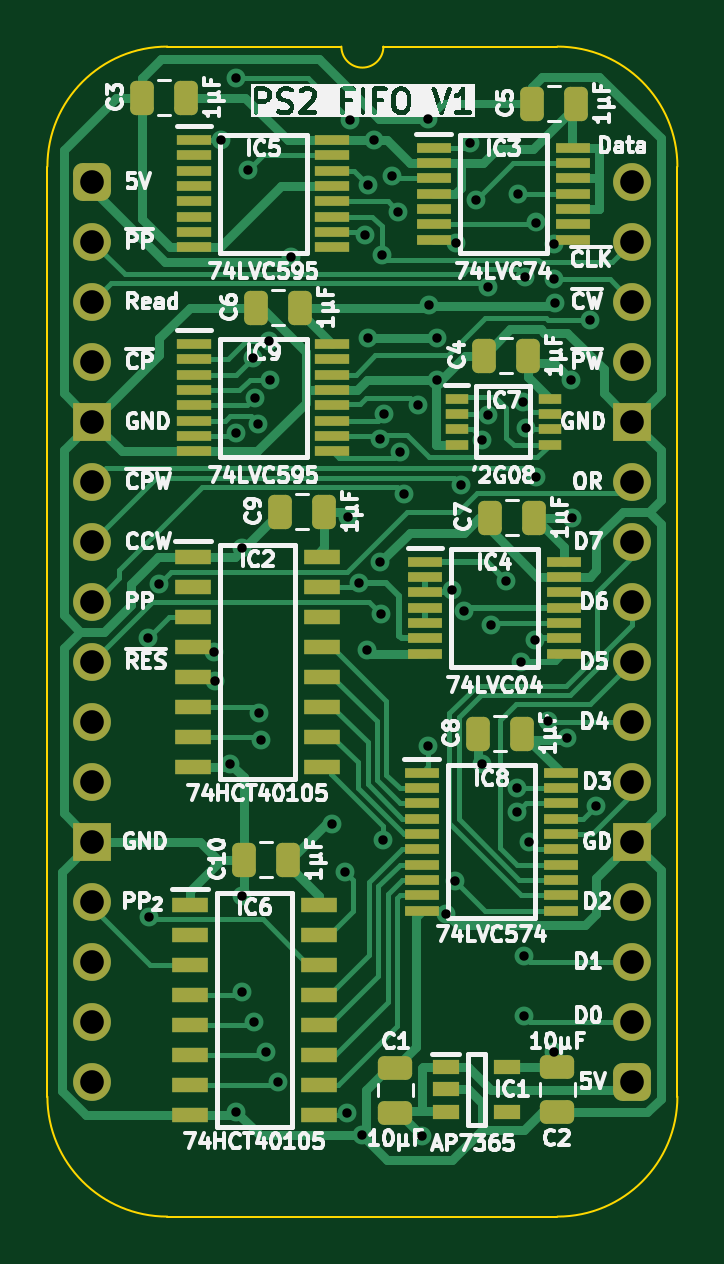
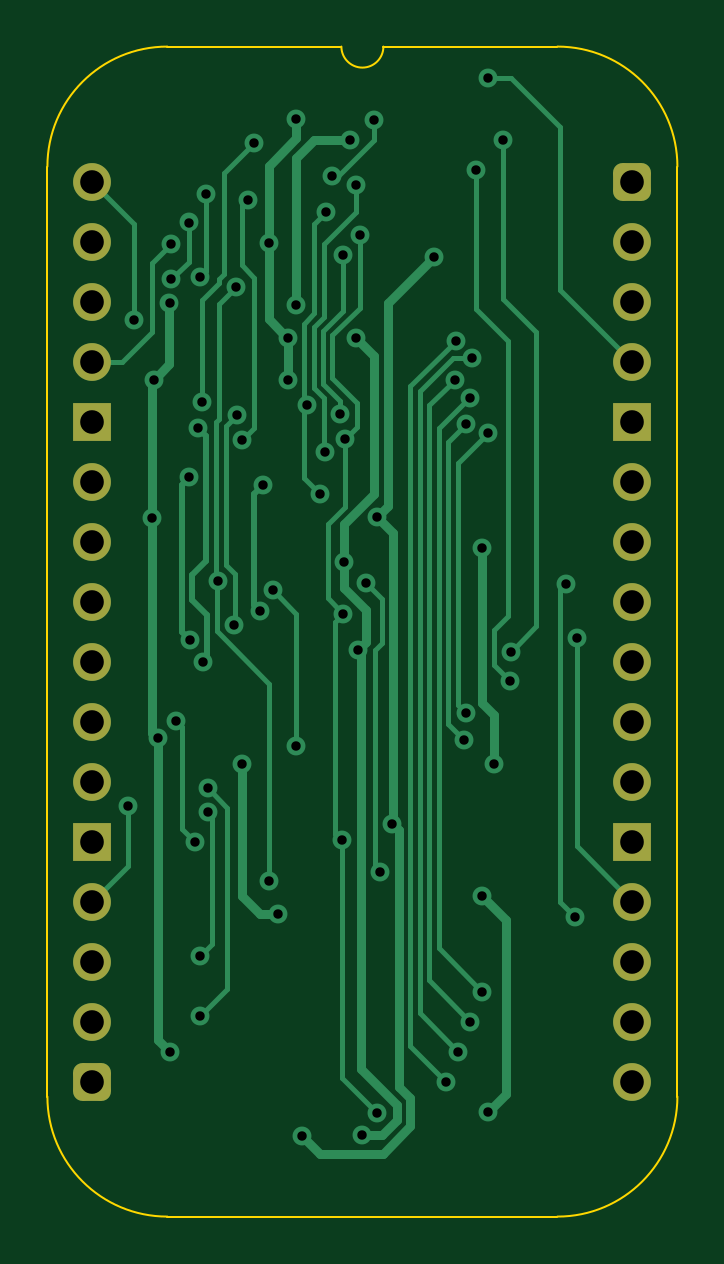
Circuit board: 11 layer files. Board 26.7 x 49.5 mm.
- bottom_copper: PS2 FIFO-B_Cu.gbl (16687 bytes)
- bottom_mask: PS2 FIFO-B_Mask.gbs (1871 bytes)
- paste: PS2 FIFO-B_Paste.gbp (449 bytes)
- bottom_silk: PS2 FIFO-B_Silkscreen.gbo (450 bytes)
- outline: PS2 FIFO-Edge_Cuts.gm1 (1072 bytes)
- top_copper: PS2 FIFO-F_Cu.gtl (37870 bytes)
- top_mask: PS2 FIFO-F_Mask.gts (6093 bytes)
- paste: PS2 FIFO-F_Paste.gtp (5211 bytes)
- top_silk: PS2 FIFO-F_Silkscreen.gto (114092 bytes)
- drill: PS2 FIFO-NPTH.drl (265 bytes)
- drill: PS2 FIFO-PTH.drl (1974 bytes)

=== bottom_copper: PS2 FIFO-B_Cu.gbl (16687 bytes, source omitted) ===
=== bottom_mask: PS2 FIFO-B_Mask.gbs (1871 bytes, source withheld) ===
=== paste: PS2 FIFO-B_Paste.gbp ===
%TF.GenerationSoftware,KiCad,Pcbnew,8.0.7*%
%TF.CreationDate,2025-01-05T09:36:32+02:00*%
%TF.ProjectId,PS2 FIFO,50533220-4649-4464-9f2e-6b696361645f,V1*%
%TF.SameCoordinates,Original*%
%TF.FileFunction,Paste,Bot*%
%TF.FilePolarity,Positive*%
%FSLAX46Y46*%
G04 Gerber Fmt 4.6, Leading zero omitted, Abs format (unit mm)*
G04 Created by KiCad (PCBNEW 8.0.7) date 2025-01-05 09:36:32*
%MOMM*%
%LPD*%
G01*
G04 APERTURE LIST*
G04 APERTURE END LIST*
M02*

=== bottom_silk: PS2 FIFO-B_Silkscreen.gbo ===
%TF.GenerationSoftware,KiCad,Pcbnew,8.0.7*%
%TF.CreationDate,2025-01-05T09:36:32+02:00*%
%TF.ProjectId,PS2 FIFO,50533220-4649-4464-9f2e-6b696361645f,V1*%
%TF.SameCoordinates,Original*%
%TF.FileFunction,Legend,Bot*%
%TF.FilePolarity,Positive*%
%FSLAX46Y46*%
G04 Gerber Fmt 4.6, Leading zero omitted, Abs format (unit mm)*
G04 Created by KiCad (PCBNEW 8.0.7) date 2025-01-05 09:36:32*
%MOMM*%
%LPD*%
G01*
G04 APERTURE LIST*
G04 APERTURE END LIST*
M02*

=== outline: PS2 FIFO-Edge_Cuts.gm1 ===
%TF.GenerationSoftware,KiCad,Pcbnew,8.0.7*%
%TF.CreationDate,2025-01-05T09:36:33+02:00*%
%TF.ProjectId,PS2 FIFO,50533220-4649-4464-9f2e-6b696361645f,V1*%
%TF.SameCoordinates,Original*%
%TF.FileFunction,Profile,NP*%
%FSLAX46Y46*%
G04 Gerber Fmt 4.6, Leading zero omitted, Abs format (unit mm)*
G04 Created by KiCad (PCBNEW 8.0.7) date 2025-01-05 09:36:33*
%MOMM*%
%LPD*%
G01*
G04 APERTURE LIST*
%TA.AperFunction,Profile*%
%ADD10C,0.100000*%
%TD*%
G04 APERTURE END LIST*
D10*
%TO.C,J1*%
X-1905000Y635000D02*
X-1905000Y-38735000D01*
X10541000Y5715000D02*
X3175000Y5715000D01*
X19685000Y5715000D02*
X12319000Y5715000D01*
X19685000Y-43815000D02*
X3175000Y-43815000D01*
X24765000Y-38735000D02*
X24765000Y635000D01*
X-1905000Y635000D02*
G75*
G02*
X3175000Y5715000I5080002J-2D01*
G01*
X3175000Y-43815000D02*
G75*
G02*
X-1905000Y-38735000I0J5080000D01*
G01*
X12319000Y5715000D02*
G75*
G02*
X10541000Y5715000I-889000J0D01*
G01*
X19685000Y5715000D02*
G75*
G02*
X24765000Y635000I0J-5080000D01*
G01*
X24765000Y-38735000D02*
G75*
G02*
X19685000Y-43815000I-5080000J0D01*
G01*
%TD*%
M02*

=== top_copper: PS2 FIFO-F_Cu.gtl (37870 bytes, source omitted) ===
=== top_mask: PS2 FIFO-F_Mask.gts ===
%TF.GenerationSoftware,KiCad,Pcbnew,8.0.7*%
%TF.CreationDate,2025-01-05T09:36:33+02:00*%
%TF.ProjectId,PS2 FIFO,50533220-4649-4464-9f2e-6b696361645f,V1*%
%TF.SameCoordinates,Original*%
%TF.FileFunction,Soldermask,Top*%
%TF.FilePolarity,Negative*%
%FSLAX46Y46*%
G04 Gerber Fmt 4.6, Leading zero omitted, Abs format (unit mm)*
G04 Created by KiCad (PCBNEW 8.0.7) date 2025-01-05 09:36:33*
%MOMM*%
%LPD*%
G01*
G04 APERTURE LIST*
G04 Aperture macros list*
%AMRoundRect*
0 Rectangle with rounded corners*
0 $1 Rounding radius*
0 $2 $3 $4 $5 $6 $7 $8 $9 X,Y pos of 4 corners*
0 Add a 4 corners polygon primitive as box body*
4,1,4,$2,$3,$4,$5,$6,$7,$8,$9,$2,$3,0*
0 Add four circle primitives for the rounded corners*
1,1,$1+$1,$2,$3*
1,1,$1+$1,$4,$5*
1,1,$1+$1,$6,$7*
1,1,$1+$1,$8,$9*
0 Add four rect primitives between the rounded corners*
20,1,$1+$1,$2,$3,$4,$5,0*
20,1,$1+$1,$4,$5,$6,$7,0*
20,1,$1+$1,$6,$7,$8,$9,0*
20,1,$1+$1,$8,$9,$2,$3,0*%
G04 Aperture macros list end*
%ADD10RoundRect,0.250000X0.475000X-0.250000X0.475000X0.250000X-0.475000X0.250000X-0.475000X-0.250000X0*%
%ADD11RoundRect,0.250000X0.250000X0.475000X-0.250000X0.475000X-0.250000X-0.475000X0.250000X-0.475000X0*%
%ADD12R,1.475000X0.450000*%
%ADD13R,1.550000X0.650000*%
%ADD14R,1.450000X0.450000*%
%ADD15RoundRect,0.400000X-0.400000X-0.400000X0.400000X-0.400000X0.400000X0.400000X-0.400000X0.400000X0*%
%ADD16O,1.600000X1.600000*%
%ADD17R,1.600000X1.600000*%
%ADD18R,0.950000X0.450000*%
%ADD19RoundRect,0.250000X-0.475000X0.250000X-0.475000X-0.250000X0.475000X-0.250000X0.475000X0.250000X0*%
%ADD20R,1.150000X0.600000*%
G04 APERTURE END LIST*
D10*
%TO.C,C1*%
X12827000Y-39415000D03*
X12827000Y-37515000D03*
%TD*%
D11*
%TO.C,C9*%
X9824000Y-13970000D03*
X7924000Y-13970000D03*
%TD*%
%TO.C,C4*%
X18460000Y-7366000D03*
X16560000Y-7366000D03*
%TD*%
D12*
%TO.C,IC4*%
X14080000Y-16084000D03*
X14080000Y-16734000D03*
X14080000Y-17384000D03*
X14080000Y-18034000D03*
X14080000Y-18684000D03*
X14080000Y-19334000D03*
X14080000Y-19984000D03*
X19956000Y-19984000D03*
X19956000Y-19334000D03*
X19956000Y-18684000D03*
X19956000Y-18034000D03*
X19956000Y-17384000D03*
X19956000Y-16734000D03*
X19956000Y-16084000D03*
%TD*%
D13*
%TO.C,IC6*%
X4133000Y-30607000D03*
X4133000Y-31877000D03*
X4133000Y-33147000D03*
X4133000Y-34417000D03*
X4133000Y-35687000D03*
X4133000Y-36957000D03*
X4133000Y-38227000D03*
X4133000Y-39497000D03*
X9583000Y-39497000D03*
X9583000Y-38227000D03*
X9583000Y-36957000D03*
X9583000Y-35687000D03*
X9583000Y-34417000D03*
X9583000Y-33147000D03*
X9583000Y-31877000D03*
X9583000Y-30607000D03*
%TD*%
D11*
%TO.C,C6*%
X8808000Y-5334000D03*
X6908000Y-5334000D03*
%TD*%
D14*
%TO.C,IC9*%
X4310000Y-6869000D03*
X4310000Y-7519000D03*
X4310000Y-8169000D03*
X4310000Y-8819000D03*
X4310000Y-9469000D03*
X4310000Y-10119000D03*
X4310000Y-10769000D03*
X4310000Y-11419000D03*
X10160000Y-11419000D03*
X10160000Y-10769000D03*
X10160000Y-10119000D03*
X10160000Y-9469000D03*
X10160000Y-8819000D03*
X10160000Y-8169000D03*
X10160000Y-7519000D03*
X10160000Y-6869000D03*
%TD*%
D11*
%TO.C,C10*%
X8300000Y-28702000D03*
X6400000Y-28702000D03*
%TD*%
D15*
%TO.C,J1*%
X0Y0D03*
D16*
X0Y-2540000D03*
X0Y-5080000D03*
X0Y-7620000D03*
D17*
X0Y-10160000D03*
D16*
X0Y-12700000D03*
X0Y-15240000D03*
X0Y-17780000D03*
X0Y-20320000D03*
X0Y-22860000D03*
X0Y-25400000D03*
D17*
X0Y-27940000D03*
D16*
X0Y-30480000D03*
X0Y-33020000D03*
X0Y-35560000D03*
X0Y-38100000D03*
D15*
X22860000Y-38100000D03*
D16*
X22860000Y-35560000D03*
X22860000Y-33020000D03*
X22860000Y-30480000D03*
D17*
X22860000Y-27940000D03*
D16*
X22860000Y-25400000D03*
X22860000Y-22860000D03*
X22860000Y-20320000D03*
X22860000Y-17780000D03*
X22860000Y-15240000D03*
X22860000Y-12700000D03*
D17*
X22860000Y-10160000D03*
D16*
X22860000Y-7620000D03*
X22860000Y-5080000D03*
X22860000Y-2540000D03*
X22860000Y0D03*
%TD*%
D11*
%TO.C,C7*%
X18714000Y-14224000D03*
X16814000Y-14224000D03*
%TD*%
D18*
%TO.C,IC7*%
X15420000Y-9185000D03*
X15420000Y-9835000D03*
X15420000Y-10485000D03*
X15420000Y-11135000D03*
X19370000Y-11135000D03*
X19370000Y-10485000D03*
X19370000Y-9835000D03*
X19370000Y-9185000D03*
%TD*%
D12*
%TO.C,IC3*%
X14457000Y1442000D03*
X14457000Y792000D03*
X14457000Y142000D03*
X14457000Y-508000D03*
X14457000Y-1158000D03*
X14457000Y-1808000D03*
X14457000Y-2458000D03*
X20333000Y-2458000D03*
X20333000Y-1808000D03*
X20333000Y-1158000D03*
X20333000Y-508000D03*
X20333000Y142000D03*
X20333000Y792000D03*
X20333000Y1442000D03*
%TD*%
D11*
%TO.C,C8*%
X18206000Y-23368000D03*
X16306000Y-23368000D03*
%TD*%
D19*
%TO.C,C2*%
X19685000Y-37491000D03*
X19685000Y-39391000D03*
%TD*%
D11*
%TO.C,C5*%
X20492000Y3302000D03*
X18592000Y3302000D03*
%TD*%
D14*
%TO.C,IC5*%
X4310000Y1767000D03*
X4310000Y1117000D03*
X4310000Y467000D03*
X4310000Y-183000D03*
X4310000Y-833000D03*
X4310000Y-1483000D03*
X4310000Y-2133000D03*
X4310000Y-2783000D03*
X10160000Y-2783000D03*
X10160000Y-2133000D03*
X10160000Y-1483000D03*
X10160000Y-833000D03*
X10160000Y-183000D03*
X10160000Y467000D03*
X10160000Y1117000D03*
X10160000Y1767000D03*
%TD*%
D13*
%TO.C,IC2*%
X4260000Y-15875000D03*
X4260000Y-17145000D03*
X4260000Y-18415000D03*
X4260000Y-19685000D03*
X4260000Y-20955000D03*
X4260000Y-22225000D03*
X4260000Y-23495000D03*
X4260000Y-24765000D03*
X9710000Y-24765000D03*
X9710000Y-23495000D03*
X9710000Y-22225000D03*
X9710000Y-20955000D03*
X9710000Y-19685000D03*
X9710000Y-18415000D03*
X9710000Y-17145000D03*
X9710000Y-15875000D03*
%TD*%
D12*
%TO.C,IC8*%
X13949000Y-25015000D03*
X13949000Y-25665000D03*
X13949000Y-26315000D03*
X13949000Y-26965000D03*
X13949000Y-27615000D03*
X13949000Y-28265000D03*
X13949000Y-28915000D03*
X13949000Y-29565000D03*
X13949000Y-30215000D03*
X13949000Y-30865000D03*
X19825000Y-30865000D03*
X19825000Y-30215000D03*
X19825000Y-29565000D03*
X19825000Y-28915000D03*
X19825000Y-28265000D03*
X19825000Y-27615000D03*
X19825000Y-26965000D03*
X19825000Y-26315000D03*
X19825000Y-25665000D03*
X19825000Y-25015000D03*
%TD*%
D11*
%TO.C,C3*%
X3982000Y3556000D03*
X2082000Y3556000D03*
%TD*%
D20*
%TO.C,IC1*%
X14956000Y-37475000D03*
X14956000Y-38425000D03*
X14956000Y-39375000D03*
X17556000Y-39375000D03*
X17556000Y-37475000D03*
%TD*%
M02*

=== paste: PS2 FIFO-F_Paste.gtp ===
%TF.GenerationSoftware,KiCad,Pcbnew,8.0.7*%
%TF.CreationDate,2025-01-05T09:36:32+02:00*%
%TF.ProjectId,PS2 FIFO,50533220-4649-4464-9f2e-6b696361645f,V1*%
%TF.SameCoordinates,Original*%
%TF.FileFunction,Paste,Top*%
%TF.FilePolarity,Positive*%
%FSLAX46Y46*%
G04 Gerber Fmt 4.6, Leading zero omitted, Abs format (unit mm)*
G04 Created by KiCad (PCBNEW 8.0.7) date 2025-01-05 09:36:32*
%MOMM*%
%LPD*%
G01*
G04 APERTURE LIST*
G04 Aperture macros list*
%AMRoundRect*
0 Rectangle with rounded corners*
0 $1 Rounding radius*
0 $2 $3 $4 $5 $6 $7 $8 $9 X,Y pos of 4 corners*
0 Add a 4 corners polygon primitive as box body*
4,1,4,$2,$3,$4,$5,$6,$7,$8,$9,$2,$3,0*
0 Add four circle primitives for the rounded corners*
1,1,$1+$1,$2,$3*
1,1,$1+$1,$4,$5*
1,1,$1+$1,$6,$7*
1,1,$1+$1,$8,$9*
0 Add four rect primitives between the rounded corners*
20,1,$1+$1,$2,$3,$4,$5,0*
20,1,$1+$1,$4,$5,$6,$7,0*
20,1,$1+$1,$6,$7,$8,$9,0*
20,1,$1+$1,$8,$9,$2,$3,0*%
G04 Aperture macros list end*
%ADD10RoundRect,0.250000X0.475000X-0.250000X0.475000X0.250000X-0.475000X0.250000X-0.475000X-0.250000X0*%
%ADD11RoundRect,0.250000X0.250000X0.475000X-0.250000X0.475000X-0.250000X-0.475000X0.250000X-0.475000X0*%
%ADD12R,1.475000X0.450000*%
%ADD13R,1.550000X0.650000*%
%ADD14R,1.450000X0.450000*%
%ADD15R,0.950000X0.450000*%
%ADD16RoundRect,0.250000X-0.475000X0.250000X-0.475000X-0.250000X0.475000X-0.250000X0.475000X0.250000X0*%
%ADD17R,1.150000X0.600000*%
G04 APERTURE END LIST*
D10*
%TO.C,C1*%
X12827000Y-39415000D03*
X12827000Y-37515000D03*
%TD*%
D11*
%TO.C,C9*%
X9824000Y-13970000D03*
X7924000Y-13970000D03*
%TD*%
%TO.C,C4*%
X18460000Y-7366000D03*
X16560000Y-7366000D03*
%TD*%
D12*
%TO.C,IC4*%
X14080000Y-16084000D03*
X14080000Y-16734000D03*
X14080000Y-17384000D03*
X14080000Y-18034000D03*
X14080000Y-18684000D03*
X14080000Y-19334000D03*
X14080000Y-19984000D03*
X19956000Y-19984000D03*
X19956000Y-19334000D03*
X19956000Y-18684000D03*
X19956000Y-18034000D03*
X19956000Y-17384000D03*
X19956000Y-16734000D03*
X19956000Y-16084000D03*
%TD*%
D13*
%TO.C,IC6*%
X4133000Y-30607000D03*
X4133000Y-31877000D03*
X4133000Y-33147000D03*
X4133000Y-34417000D03*
X4133000Y-35687000D03*
X4133000Y-36957000D03*
X4133000Y-38227000D03*
X4133000Y-39497000D03*
X9583000Y-39497000D03*
X9583000Y-38227000D03*
X9583000Y-36957000D03*
X9583000Y-35687000D03*
X9583000Y-34417000D03*
X9583000Y-33147000D03*
X9583000Y-31877000D03*
X9583000Y-30607000D03*
%TD*%
D11*
%TO.C,C6*%
X8808000Y-5334000D03*
X6908000Y-5334000D03*
%TD*%
D14*
%TO.C,IC9*%
X4310000Y-6869000D03*
X4310000Y-7519000D03*
X4310000Y-8169000D03*
X4310000Y-8819000D03*
X4310000Y-9469000D03*
X4310000Y-10119000D03*
X4310000Y-10769000D03*
X4310000Y-11419000D03*
X10160000Y-11419000D03*
X10160000Y-10769000D03*
X10160000Y-10119000D03*
X10160000Y-9469000D03*
X10160000Y-8819000D03*
X10160000Y-8169000D03*
X10160000Y-7519000D03*
X10160000Y-6869000D03*
%TD*%
D11*
%TO.C,C10*%
X8300000Y-28702000D03*
X6400000Y-28702000D03*
%TD*%
%TO.C,C7*%
X18714000Y-14224000D03*
X16814000Y-14224000D03*
%TD*%
D15*
%TO.C,IC7*%
X15420000Y-9185000D03*
X15420000Y-9835000D03*
X15420000Y-10485000D03*
X15420000Y-11135000D03*
X19370000Y-11135000D03*
X19370000Y-10485000D03*
X19370000Y-9835000D03*
X19370000Y-9185000D03*
%TD*%
D12*
%TO.C,IC3*%
X14457000Y1442000D03*
X14457000Y792000D03*
X14457000Y142000D03*
X14457000Y-508000D03*
X14457000Y-1158000D03*
X14457000Y-1808000D03*
X14457000Y-2458000D03*
X20333000Y-2458000D03*
X20333000Y-1808000D03*
X20333000Y-1158000D03*
X20333000Y-508000D03*
X20333000Y142000D03*
X20333000Y792000D03*
X20333000Y1442000D03*
%TD*%
D11*
%TO.C,C8*%
X18206000Y-23368000D03*
X16306000Y-23368000D03*
%TD*%
D16*
%TO.C,C2*%
X19685000Y-37491000D03*
X19685000Y-39391000D03*
%TD*%
D11*
%TO.C,C5*%
X20492000Y3302000D03*
X18592000Y3302000D03*
%TD*%
D14*
%TO.C,IC5*%
X4310000Y1767000D03*
X4310000Y1117000D03*
X4310000Y467000D03*
X4310000Y-183000D03*
X4310000Y-833000D03*
X4310000Y-1483000D03*
X4310000Y-2133000D03*
X4310000Y-2783000D03*
X10160000Y-2783000D03*
X10160000Y-2133000D03*
X10160000Y-1483000D03*
X10160000Y-833000D03*
X10160000Y-183000D03*
X10160000Y467000D03*
X10160000Y1117000D03*
X10160000Y1767000D03*
%TD*%
D13*
%TO.C,IC2*%
X4260000Y-15875000D03*
X4260000Y-17145000D03*
X4260000Y-18415000D03*
X4260000Y-19685000D03*
X4260000Y-20955000D03*
X4260000Y-22225000D03*
X4260000Y-23495000D03*
X4260000Y-24765000D03*
X9710000Y-24765000D03*
X9710000Y-23495000D03*
X9710000Y-22225000D03*
X9710000Y-20955000D03*
X9710000Y-19685000D03*
X9710000Y-18415000D03*
X9710000Y-17145000D03*
X9710000Y-15875000D03*
%TD*%
D12*
%TO.C,IC8*%
X13949000Y-25015000D03*
X13949000Y-25665000D03*
X13949000Y-26315000D03*
X13949000Y-26965000D03*
X13949000Y-27615000D03*
X13949000Y-28265000D03*
X13949000Y-28915000D03*
X13949000Y-29565000D03*
X13949000Y-30215000D03*
X13949000Y-30865000D03*
X19825000Y-30865000D03*
X19825000Y-30215000D03*
X19825000Y-29565000D03*
X19825000Y-28915000D03*
X19825000Y-28265000D03*
X19825000Y-27615000D03*
X19825000Y-26965000D03*
X19825000Y-26315000D03*
X19825000Y-25665000D03*
X19825000Y-25015000D03*
%TD*%
D11*
%TO.C,C3*%
X3982000Y3556000D03*
X2082000Y3556000D03*
%TD*%
D17*
%TO.C,IC1*%
X14956000Y-37475000D03*
X14956000Y-38425000D03*
X14956000Y-39375000D03*
X17556000Y-39375000D03*
X17556000Y-37475000D03*
%TD*%
M02*

=== top_silk: PS2 FIFO-F_Silkscreen.gto (114092 bytes, source omitted) ===
=== drill: PS2 FIFO-NPTH.drl ===
M48
; DRILL file {KiCad 8.0.7} date 2025-01-05T09:36:34+0200
; FORMAT={-:-/ absolute / inch / decimal}
; #@! TF.CreationDate,2025-01-05T09:36:34+02:00
; #@! TF.GenerationSoftware,Kicad,Pcbnew,8.0.7
; #@! TF.FileFunction,NonPlated,1,2,NPTH
FMAT,2
INCH
%
G90
G05
M30

=== drill: PS2 FIFO-PTH.drl ===
M48
; DRILL file {KiCad 8.0.7} date 2025-01-05T09:36:34+0200
; FORMAT={-:-/ absolute / inch / decimal}
; #@! TF.CreationDate,2025-01-05T09:36:34+02:00
; #@! TF.GenerationSoftware,Kicad,Pcbnew,8.0.7
; #@! TF.FileFunction,Plated,1,2,PTH
FMAT,2
INCH
; #@! TA.AperFunction,Plated,PTH,ViaDrill
T1C0.0157
; #@! TA.AperFunction,Plated,PTH,ComponentDrill
T2C0.0394
%
G90
G05
T1
X0.0924Y-0.76
X0.095Y-1.225
X0.1109Y-0.6709
X0.2031Y-0.7836
X0.2042Y-0.8326
X0.215Y0.0696
X0.23Y-0.97
X0.24Y0.1731
X0.24Y-0.4185
X0.24Y-1.55
X0.25Y-0.61
X0.25Y-1.19
X0.25Y-1.35
X0.26Y0.02
X0.267Y-0.2941
X0.27Y-1.4
X0.2706Y-0.3606
X0.2766Y-0.404
X0.2777Y-0.8854
X0.2811Y-0.93
X0.29Y-1.45
X0.2944Y-0.2658
X0.2958Y-0.3303
X0.31Y-1.5
X0.3307Y-0.1263
X0.4Y-1.07
X0.4204Y-1.15
X0.4251Y-1.5527
X0.4254Y-0.5594
X0.4301Y0.102
X0.4445Y-0.6695
X0.45Y-1.5889
X0.4545Y-0.0888
X0.4571Y-0.7799
X0.46Y-0.0052
X0.46Y-0.26
X0.47Y0.07
X0.4793Y-0.4289
X0.4801Y-0.6339
X0.4817Y-0.7202
X0.4821Y-0.1231
X0.4841Y-1.098
X0.4868Y-0.3876
X0.5Y0.01
X0.51Y-0.05
X0.5124Y-0.4502
X0.52Y-0.5211
X0.5419Y-0.3729
X0.55Y-1.59
X0.56Y0.105
X0.56Y-0.94
X0.561Y-0.206
X0.5748Y-0.26
X0.5748Y-0.33
X0.59Y-1.22
X0.5998Y-0.6812
X0.605Y-1.165
X0.6063Y-0.1022
X0.615Y-0.5054
X0.62Y-0.715
X0.63Y0.065
X0.64Y-0.03
X0.65Y-0.43
X0.65Y-0.97
X0.6595Y-0.3891
X0.66Y-0.175
X0.6646Y-0.7385
X0.69Y-0.665
X0.7076Y-1.0106
X0.7076Y-1.051
X0.71Y-0.0207
X0.715Y-0.8
X0.7172Y-0.3678
X0.72Y-1.29
X0.72Y-1.39
X0.7209Y-0.1591
X0.7232Y-0.4108
X0.7283Y-1.1003
X0.738Y-0.7634
X0.7387Y-0.4921
X0.7395Y-0.0682
X0.76Y-0.8991
X0.7689Y-0.1628
X0.7691Y-0.1044
X0.77Y-1.45
X0.7715Y-0.2021
X0.7915Y-0.9276
X0.798Y-0.33
X0.8Y-0.56
X0.83Y-0.23
X0.84Y-1.04
T2
X0.0Y0.0
X0.0Y-0.1
X0.0Y-0.2
X0.0Y-0.3
X0.0Y-0.4
X0.0Y-0.5
X0.0Y-0.6
X0.0Y-0.7
X0.0Y-0.8
X0.0Y-0.9
X0.0Y-1.0
X0.0Y-1.1
X0.0Y-1.2
X0.0Y-1.3
X0.0Y-1.4
X0.0Y-1.5
X0.9Y0.0
X0.9Y-0.1
X0.9Y-0.2
X0.9Y-0.3
X0.9Y-0.4
X0.9Y-0.5
X0.9Y-0.6
X0.9Y-0.7
X0.9Y-0.8
X0.9Y-0.9
X0.9Y-1.0
X0.9Y-1.1
X0.9Y-1.2
X0.9Y-1.3
X0.9Y-1.4
X0.9Y-1.5
M30
